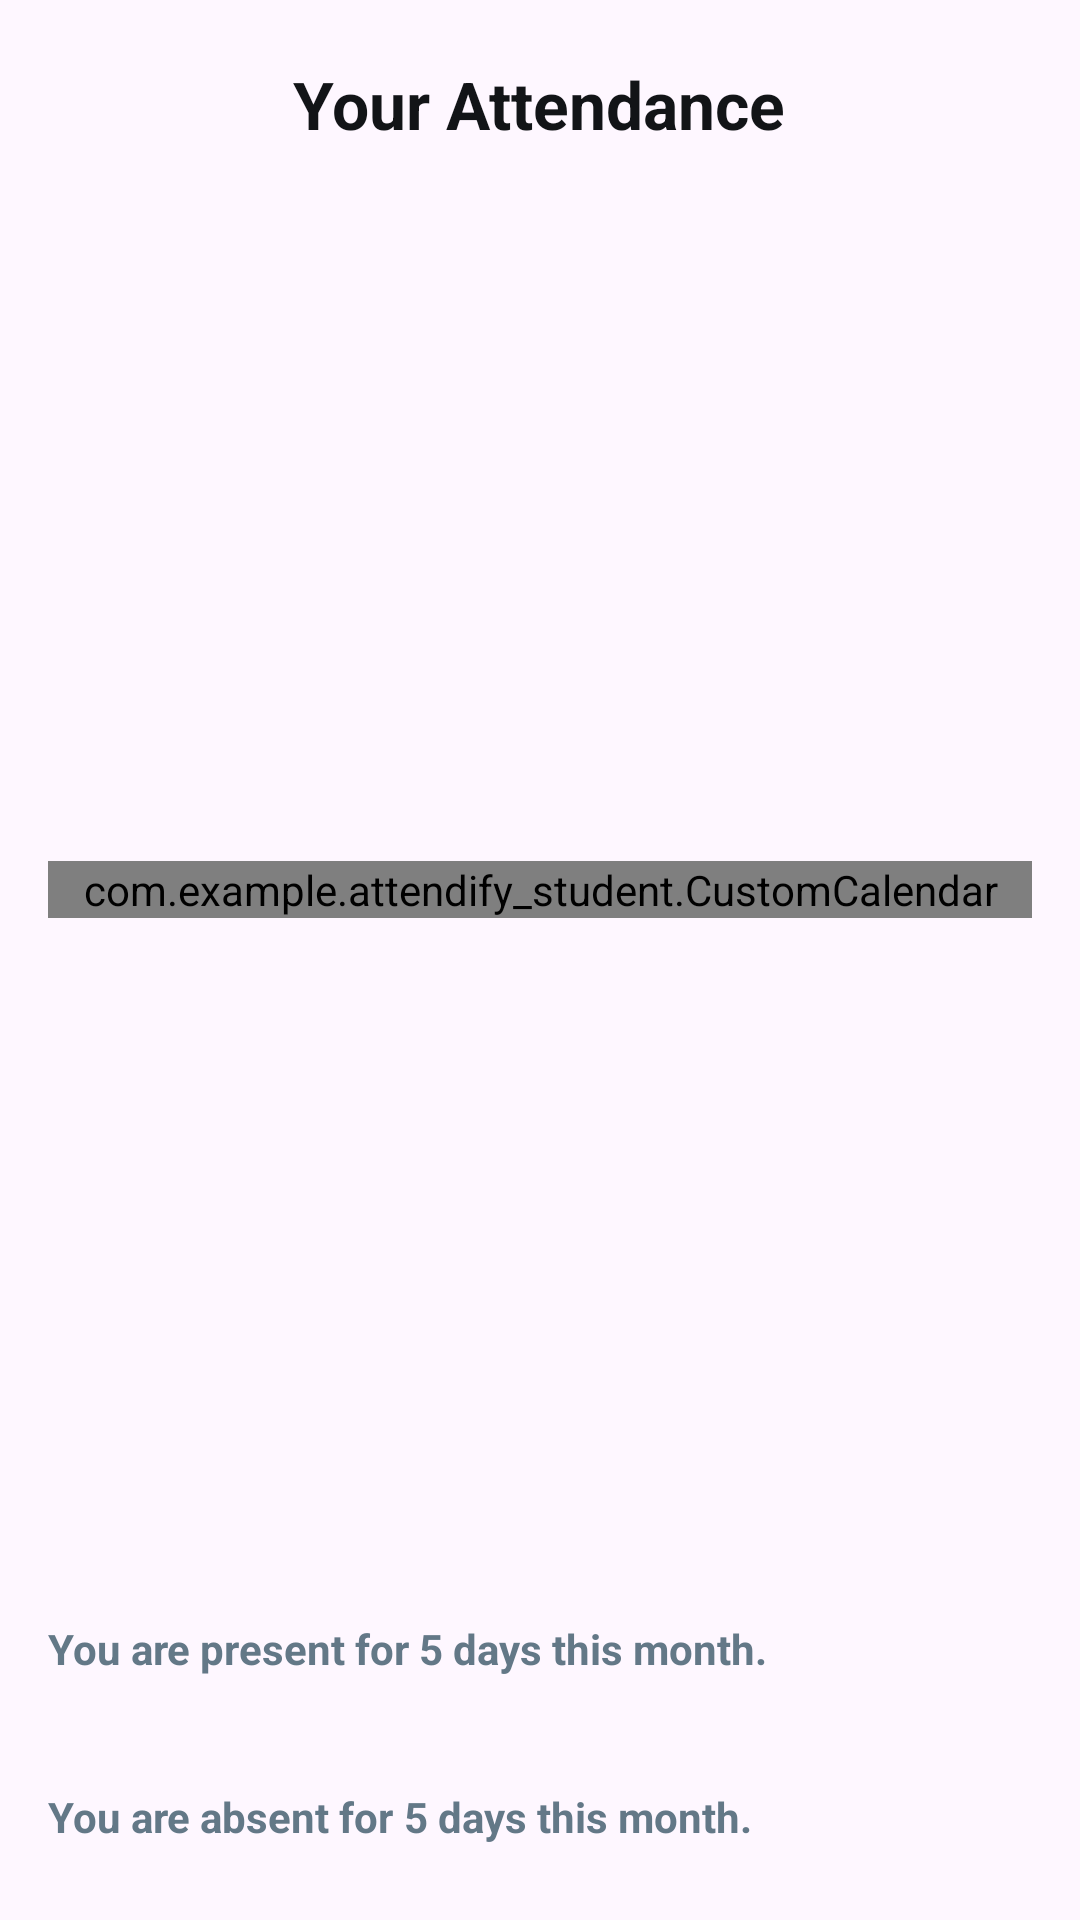

Produce the Android XML layout that renders to this screen, including the resource entries it uses.
<!-- AndroidManifest.xml: application theme Theme.Attendify_Student -->
<!-- res/layout/fragment_student_attendance.xml -->
<?xml version="1.0" encoding="utf-8"?>
<FrameLayout xmlns:android="http://schemas.android.com/apk/res/android"
    xmlns:tools="http://schemas.android.com/tools"
    android:layout_width="match_parent"
    android:layout_height="match_parent"
    tools:context=".StudentAttendance">

    <LinearLayout
        android:layout_width="match_parent"
        android:layout_height="match_parent"
        android:orientation="vertical"
        >

        <LinearLayout
            android:layout_width="match_parent"
            android:layout_height="wrap_content"
            android:paddingTop="20dp"
            android:paddingRight="16dp"
            android:paddingBottom="12dp"
            android:paddingLeft="16dp"
            android:gravity="center"
            >

            <LinearLayout
                android:layout_width="match_parent"
                android:layout_height="wrap_content"
                android:gravity="center"
                >

                <TextView
                    android:layout_width="wrap_content"
                    android:layout_height="wrap_content"
                    android:text="@string/your_attendance"
                    style="@style/teacherRegTitle"
                    />

            </LinearLayout>
        </LinearLayout>


        <LinearLayout
            android:layout_width="match_parent"
            android:layout_height="0dp"
            android:layout_weight="1"
            android:orientation="vertical"
            android:layout_marginTop="16dp"
            android:paddingRight="16dp"
            android:paddingBottom="12dp"
            android:paddingLeft="16dp"
            android:gravity="center"
            >
                <com.example.attendify_student.CustomCalendar
                    android:id="@+id/cCalendar"
                    android:layout_width="match_parent"
                    android:layout_height="wrap_content"

                    />


        </LinearLayout>


        <LinearLayout
            android:layout_width="match_parent"
            android:layout_height="wrap_content"
            android:orientation="vertical"
            android:gravity="bottom"
            >

            <LinearLayout
                android:layout_width="match_parent"
                android:layout_height="56dp"
                android:orientation="horizontal"
                android:gravity="left|center"
                android:paddingTop="12dp"
                android:paddingRight="16dp"
                android:paddingBottom="12dp"
                android:paddingLeft="16dp"
                android:theme="@style/attendanceTextStyle"
                >

                <TextView
                    android:layout_width="wrap_content"
                    android:layout_height="match_parent"

                    android:text="You are present for "
                    />

                <TextView
                    android:id="@+id/txtPresentCount"
                    android:layout_width="wrap_content"
                    android:layout_height="match_parent"
                    android:text="5"
                    />

                <TextView
                    android:layout_width="wrap_content"
                    android:layout_height="match_parent"
                    android:text=" days this month."

                    />

            </LinearLayout>


            <LinearLayout
                android:layout_width="match_parent"
                android:layout_height="56dp"
                android:orientation="horizontal"
                android:gravity="left|center"
                android:paddingTop="12dp"
                android:paddingRight="16dp"
                android:paddingBottom="12dp"
                android:paddingLeft="16dp"
                android:theme="@style/attendanceTextStyle"
                >

                <TextView
                    android:layout_width="wrap_content"
                    android:layout_height="match_parent"

                    android:text="You are absent for "
                    />

                <TextView
                    android:id="@+id/txtAbsentCount"
                    android:layout_width="wrap_content"
                    android:layout_height="match_parent"
                    android:text="5"
                    />

                <TextView
                    android:layout_width="wrap_content"
                    android:layout_height="match_parent"
                    android:text=" days this month."

                    />


            </LinearLayout>

        </LinearLayout>



    </LinearLayout>

</FrameLayout>
<!-- resources referenced by this layout -->
<resources>
  <string name="your_attendance">Your Attendance</string>
  <style name="attendanceTextStyle">
          <item name="android:textSize">14sp</item>
          <item name="android:textColor">@color/text_secondary_light</item>
          <item name="android:textStyle">bold</item>
          <item name="fontFamily">@font/lexend_bold</item>
      </style>
  <style name="teacherRegTitle">
          <item name="android:textSize">22sp</item>
          <item name="android:textColor">@color/text_primary_light</item>
          <item name="android:textStyle">bold</item>
          <item name="fontFamily">@font/lexend_bold</item>
      </style>
  <style name="Theme.Attendify_Student" parent="Base.Theme.Attendify_Student" />
  <color name="text_secondary_light">#637887</color>
  <color name="text_primary_light">#121417</color>
  <style name="Base.Theme.Attendify_Student" parent="Theme.Material3.DayNight.NoActionBar">
          
          
          <item name="colorPrimary">@color/my_light_primary</item>
          <item name="colorPrimaryDark">@color/my_light_primary</item>
          <item name="colorAccent">@color/my_light_primary</item>
          <item name="text_color">@color/text_primary_light</item>
          <item name="nav_icon_color">@color/text_primary_bg_dark</item>
      </style>
  <color name="my_light_primary">#FFFFFF</color>
  <color name="text_primary_bg_dark">#1C2126</color>
</resources>
